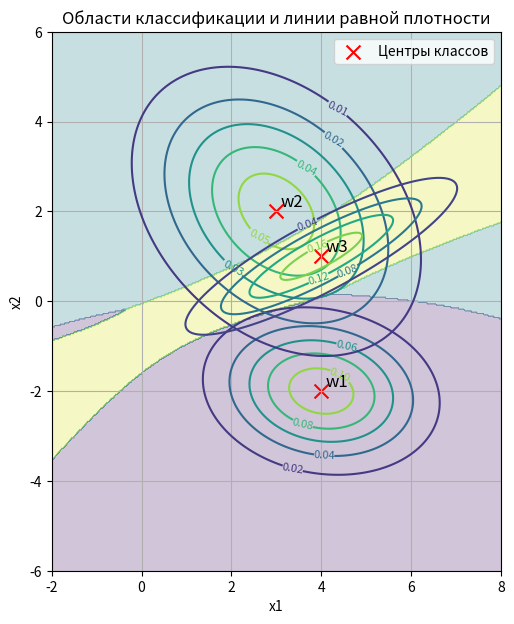

The matplotlib source for this figure:
import numpy as np
from scipy.stats import multivariate_normal, norm
import matplotlib.pyplot as plt


# -----------------------------
# 1. Исходные данные
# -----------------------------

n = 2
M = 3
K = 5000

pw = np.array([0.6, 0.2, 0.2])
pw = pw / pw.sum()

m = np.array([[4, -2], [3, 2], [4, 1]]).T

C = np.zeros((n, n, M))
C[:, :, 0] = np.array([[2, -0.2], [-0.2, 1]])
C[:, :, 1] = np.array([[3, -1.0], [-1.0, 3]])
C[:, :, 2] = np.array([[3, 1.5], [1.5, 1]])

C_inv = np.zeros_like(C)
for i in range(M):
    C_inv[:, :, i] = np.linalg.inv(C[:, :, i])


# -----------------------------
# 2. Теоретические ошибки (приближение)
# -----------------------------

PIJ = np.zeros((M, M))
PIJB = np.zeros((M, M))
mu_b = np.zeros((M, M))  # Bhattacharyya расстояния

for i in range(M):
    for j in range(i + 1, M):

        dm = m[:, i] - m[:, j]

        dti = np.linalg.det(C[:, :, i])
        dtj = np.linalg.det(C[:, :, j])

        # Bhattacharyya distance
        C_avg = (C[:, :, i] + C[:, :, j]) / 2

        mu = (1/8) * dm.T @ np.linalg.inv(C_avg) @ dm \
             + 0.5 * np.log(np.linalg.det(C_avg) / np.sqrt(dti * dtj))

        mu_b[i, j] = mu
        mu_b[j, i] = mu

        # Граница Чернова
        PIJB[i, j] = np.sqrt(pw[j] / pw[i]) * np.exp(-mu)
        PIJB[j, i] = np.sqrt(pw[i] / pw[j]) * np.exp(-mu)

        # Теоретическая ошибка
        l0 = np.log(pw[j] / pw[i])

        # среднее и дисперсия
        mg = 0.5 * (dm.T @ C_inv[:, :, i] @ dm)
        Dg = dm.T @ C_inv[:, :, i] @ dm

        PIJ[i, j] = norm.cdf(l0, loc=mg, scale=np.sqrt(Dg))
        PIJ[j, i] = 1 - norm.cdf(l0, loc=-mg, scale=np.sqrt(Dg))

# диагонали
for i in range(M):
    PIJ[i, i] = 1 - np.sum(PIJ[i, :])
    PIJB[i, i] = 1 - np.sum(PIJB[i, :])


# -----------------------------
# 3. Эксперимент
# -----------------------------

Pc = np.zeros((M, M))

for k in range(K):
    # выбираем класс по pw
    i = np.random.choice(M, p=pw)

    x = np.random.multivariate_normal(m[:, i], C[:, :, i])

    u = np.zeros(M)

    for j in range(M):
        u[j] = -0.5 * (x - m[:, j]).T @ C_inv[:, :, j] @ (x - m[:, j]) \
               - 0.5 * np.log(np.linalg.det(C[:, :, j])) \
               + np.log(pw[j])

    j_hat = np.argmax(u)
    Pc[i, j_hat] += 1

Pc /= K


# -----------------------------
# 4. Суммарные ошибки
# -----------------------------

def total_error(P):
    return sum(pw[i] * sum(P[i, j] for j in range(M) if j != i) for i in range(M))

Pe_exp = total_error(Pc)
Pe_theor = total_error(PIJ)

# Чернов (сумма по парам)
Pe_chernov = 0
for i in range(M):
    for j in range(i + 1, M):
        Pe_chernov += np.sqrt(pw[i] * pw[j]) * np.exp(-mu_b[i, j])


# -----------------------------
# 5. Вывод
# -----------------------------

np.set_printoptions(precision=4, suppress=True)

print("\nЭкспериментальная матрица (Pc):")
print(Pc)

print("\nТеоретическая матрица (PIJ):")
print(PIJ)

print("\nМатрица Чернова (PIJB):")
print(PIJB)

print("\nСуммарные ошибки:")
print(f"Экспериментальная: {Pe_exp:.4f}")
print(f"Теоретическая:     {Pe_theor:.4f}")
print(f"Чернова (оценка):  {Pe_chernov:.4f}")


# -----------------------------
# 6. Визуализация
# -----------------------------

if n == 2:

    x1 = np.linspace(-2, 8, 400)
    x2 = np.linspace(-6, 6, 400)
    X1, X2 = np.meshgrid(x1, x2)
    X = np.column_stack([X1.ravel(), X2.ravel()])

    plt.figure(figsize=(9, 7))

    # Плотности
    for i in range(M):
        rv = multivariate_normal(mean=m[:, i], cov=C[:, :, i])
        Z = rv.pdf(X).reshape(X1.shape)
        cs = plt.contour(X1, X2, Z, levels=5)
        plt.clabel(cs, inline=True, fontsize=8)

    # Области классификации
    Z_class = np.zeros(X.shape[0])

    for idx, x in enumerate(X):
        u = []
        for j in range(M):
            val = -0.5 * (x - m[:, j]).T @ C_inv[:, :, j] @ (x - m[:, j]) \
                  - 0.5 * np.log(np.linalg.det(C[:, :, j])) \
                  + np.log(pw[j])
            u.append(val)
        Z_class[idx] = np.argmax(u)

    Z_class = Z_class.reshape(X1.shape)

    plt.contourf(X1, X2, Z_class, alpha=0.25)

    # Центры классов
    plt.scatter(m[0, :], m[1, :], c='red', marker='x', s=100, label='Центры классов')

    for i in range(M):
        plt.text(m[0, i] + 0.1, m[1, i] + 0.1, f'w{i+1}', fontsize=12)

    plt.title("Области классификации и линии равной плотности")
    plt.xlabel("x1")
    plt.ylabel("x2")
    plt.legend()
    plt.grid(True)
    plt.gca().set_aspect('equal')

    plt.show()
